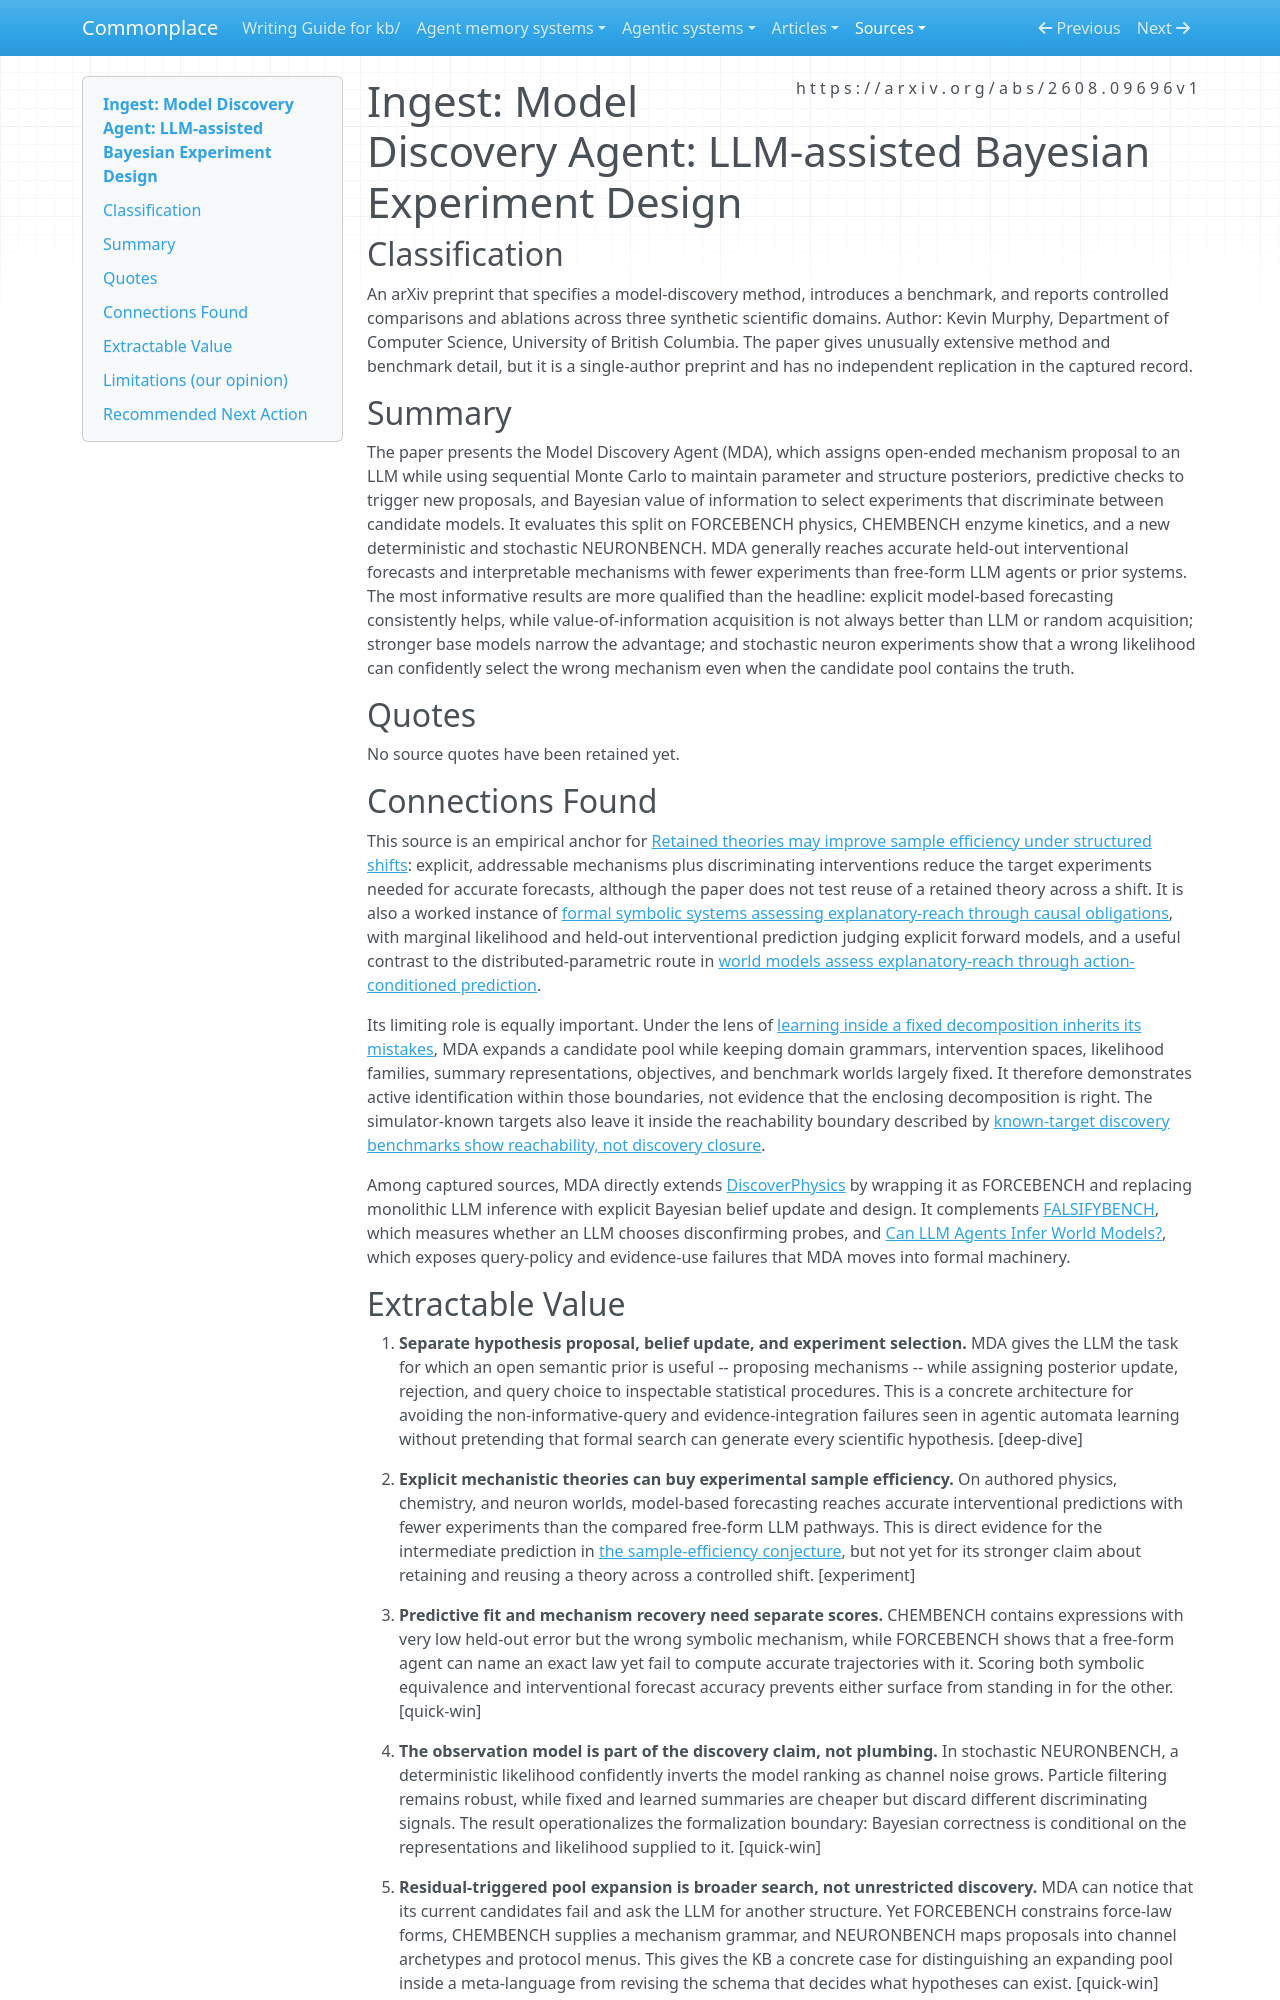

repository: zby/commonplace · page: sources/model-discovery-agent-bayesian-experiment-design.ingest/index.html · generator: mkdocs

---
description: "MDA splits scientific model discovery between LLM hypothesis proposal and Bayesian selection, improving interventional forecasts inside a fixed domain decomposition"
source: https://arxiv.org/abs/2608.09696v1
captured: "2026-08-12"
capture: pdf-read
genre: scientific-paper
snapshot_sha256: bbe89d938f996eed1f9426549985f5968701f41d8ecb7180d6a055e04285456a
ingested: "2026-08-12"
type: types/ingest-report.md
domains: [scientific-discovery, bayesian-experiment-design, mechanistic-world-models, learning-theory]
---

# Ingest: Model Discovery Agent: LLM-assisted Bayesian Experiment Design

## Classification

An arXiv preprint that specifies a model-discovery method, introduces a benchmark, and reports controlled comparisons and ablations across three synthetic scientific domains.
Author: Kevin Murphy, Department of Computer Science, University of British Columbia. The paper gives unusually extensive method and benchmark detail, but it is a single-author preprint and has no independent replication in the captured record.

## Summary

The paper presents the Model Discovery Agent (MDA), which assigns open-ended mechanism proposal to an LLM while using sequential Monte Carlo to maintain parameter and structure posteriors, predictive checks to trigger new proposals, and Bayesian value of information to select experiments that discriminate between candidate models. It evaluates this split on FORCEBENCH physics, CHEMBENCH enzyme kinetics, and a new deterministic and stochastic NEURONBENCH. MDA generally reaches accurate held-out interventional forecasts and interpretable mechanisms with fewer experiments than free-form LLM agents or prior systems. The most informative results are more qualified than the headline: explicit model-based forecasting consistently helps, while value-of-information acquisition is not always better than LLM or random acquisition; stronger base models narrow the advantage; and stochastic neuron experiments show that a wrong likelihood can confidently select the wrong mechanism even when the candidate pool contains the truth.

## Quotes

No source quotes have been retained yet.

## Connections Found

This source is an empirical anchor for [Retained theories may improve sample efficiency under structured shifts](../theory/retained-theories-may-improve-sample-efficiency.md): explicit, addressable mechanisms plus discriminating interventions reduce the target experiments needed for accurate forecasts, although the paper does not test reuse of a retained theory across a shift. It is also a worked instance of [formal symbolic systems assessing explanatory-reach through causal obligations](../theory/formal-systems-assess-explanatory-reach-through-causal-and-proof.md), with marginal likelihood and held-out interventional prediction judging explicit forward models, and a useful contrast to the distributed-parametric route in [world models assess explanatory-reach through action-conditioned prediction](../theory/world-models-assess-explanatory-reach-through-action-conditioned.md).

Its limiting role is equally important. Under the lens of [learning inside a fixed decomposition inherits its mistakes](../theory/learning-inside-a-fixed-decomposition-inherits-its-mistakes.md), MDA expands a candidate pool while keeping domain grammars, intervention spaces, likelihood families, summary representations, objectives, and benchmark worlds largely fixed. It therefore demonstrates active identification within those boundaries, not evidence that the enclosing decomposition is right. The simulator-known targets also leave it inside the reachability boundary described by [known-target discovery benchmarks show reachability, not discovery closure](../theory/known-target-discovery-benchmarks-show-reachability-not-discovery.md).

Among captured sources, MDA directly extends [DiscoverPhysics](./discoverphysics-benchmarking-llms-out-of-the-box-scientific.ingest.md) by wrapping it as FORCEBENCH and replacing monolithic LLM inference with explicit Bayesian belief update and design. It complements [FALSIFYBENCH](./falsifybench-inductive-reasoning-rule-discovery-games.ingest.md), which measures whether an LLM chooses disconfirming probes, and [Can LLM Agents Infer World Models?](./can-llm-agents-infer-world-models-agentic-automata-learning.ingest.md), which exposes query-policy and evidence-use failures that MDA moves into formal machinery.
